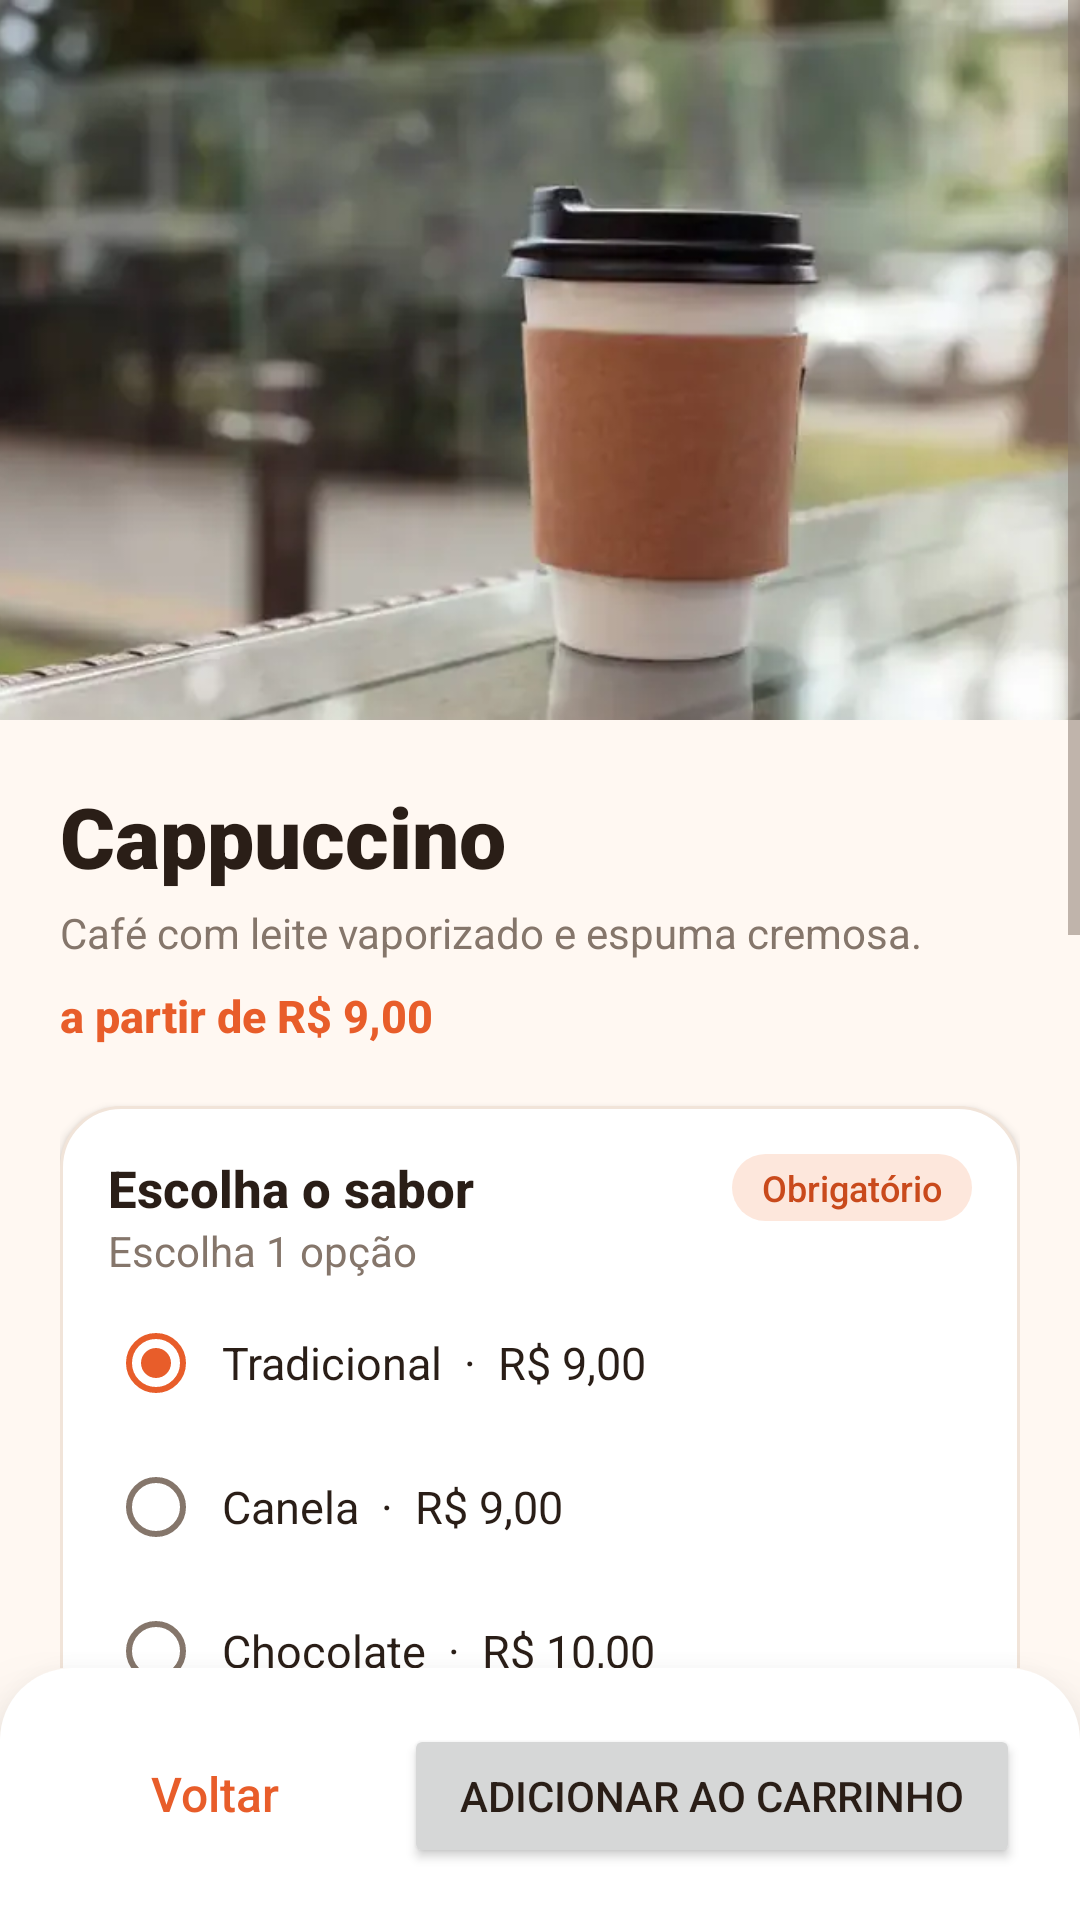

The Android layout XML behind this screen, and the referenced resources:
<!-- AndroidManifest.xml: application theme Theme.Delivery -->
<!-- res/layout/activity_cappuccino.xml -->
<?xml version="1.0" encoding="utf-8"?>
<LinearLayout xmlns:android="http://schemas.android.com/apk/res/android"
    android:layout_width="match_parent"
    android:layout_height="match_parent"
    android:orientation="vertical">

    <ScrollView
        android:layout_width="match_parent"
        android:layout_height="0dp"
        android:layout_weight="1"
        android:clipToPadding="false">

        <LinearLayout
            android:layout_width="match_parent"
            android:layout_height="wrap_content"
            android:orientation="vertical">

            
            <ImageView
                android:layout_width="match_parent"
                android:layout_height="240dp"
                android:scaleType="centerCrop"
                android:src="@drawable/produto_cappuccino"
                android:contentDescription="Cappuccino" />

            <LinearLayout
                android:layout_width="match_parent"
                android:layout_height="wrap_content"
                android:orientation="vertical"
                android:padding="20dp">

                <TextView
                    style="@style/Texto.TituloGrande"
                    android:layout_width="wrap_content"
                    android:layout_height="wrap_content"
                    android:text="Cappuccino" />

                <TextView
                    style="@style/Texto.Suave"
                    android:layout_width="wrap_content"
                    android:layout_height="wrap_content"
                    android:text="Café com leite vaporizado e espuma cremosa."
                    android:layout_marginTop="4dp" />

                <TextView
                    style="@style/Texto.Preco"
                    android:layout_width="wrap_content"
                    android:layout_height="wrap_content"
                    android:text="a partir de R$ 9,00"
                    android:layout_marginTop="8dp" />

                
                <LinearLayout
                    style="@style/Cartao"
                    android:layout_width="match_parent"
                    android:layout_height="wrap_content"
                    android:layout_marginTop="20dp"
                    android:orientation="vertical">

                    <LinearLayout
                        android:layout_width="match_parent"
                        android:layout_height="wrap_content"
                        android:gravity="center_vertical"
                        android:orientation="horizontal">

                        <TextView
                            style="@style/Texto.Secao"
                            android:layout_width="0dp"
                            android:layout_height="wrap_content"
                            android:layout_weight="1"
                            android:text="Escolha o sabor" />

                        <TextView
                            style="@style/Etiqueta"
                            android:layout_width="wrap_content"
                            android:layout_height="wrap_content"
                            android:text="Obrigatório" />
                    </LinearLayout>

                    <TextView
                        style="@style/Texto.Suave"
                        android:layout_width="wrap_content"
                        android:layout_height="wrap_content"
                        android:text="Escolha 1 opção"
                        android:layout_marginBottom="4dp" />

                    <RadioGroup
                        android:id="@+id/rgSabor"
                        android:layout_width="match_parent"
                        android:layout_height="wrap_content">

                        <RadioButton
                            android:id="@+id/rbSabor0"
                            style="@style/Opcao"
                            android:layout_width="match_parent"
                            android:layout_height="wrap_content"
                            android:checked="true"
                            android:text="Tradicional  ·  R$ 9,00" />

                        <RadioButton
                            android:id="@+id/rbSabor1"
                            style="@style/Opcao"
                            android:layout_width="match_parent"
                            android:layout_height="wrap_content"
                            android:text="Canela  ·  R$ 9,00" />

                        <RadioButton
                            android:id="@+id/rbSabor2"
                            style="@style/Opcao"
                            android:layout_width="match_parent"
                            android:layout_height="wrap_content"
                            android:text="Chocolate  ·  R$ 10,00" />

                        <RadioButton
                            android:id="@+id/rbSabor3"
                            style="@style/Opcao"
                            android:layout_width="match_parent"
                            android:layout_height="wrap_content"
                            android:text="Caramelo  ·  R$ 11,00" />

                        <RadioButton
                            android:id="@+id/rbSabor4"
                            style="@style/Opcao"
                            android:layout_width="match_parent"
                            android:layout_height="wrap_content"
                            android:text="Avelã  ·  R$ 12,00" />
                    </RadioGroup>
                </LinearLayout>

                
                <LinearLayout
                    style="@style/Cartao"
                    android:layout_width="match_parent"
                    android:layout_height="wrap_content"
                    android:layout_marginTop="16dp"
                    android:orientation="vertical">

                    <LinearLayout
                        android:layout_width="match_parent"
                        android:layout_height="wrap_content"
                        android:gravity="center_vertical"
                        android:orientation="horizontal">

                        <TextView
                            style="@style/Texto.Secao"
                            android:layout_width="0dp"
                            android:layout_height="wrap_content"
                            android:layout_weight="1"
                            android:text="Adicionais" />

                        <TextView
                            style="@style/Etiqueta.Neutra"
                            android:layout_width="wrap_content"
                            android:layout_height="wrap_content"
                            android:text="Opcional" />
                    </LinearLayout>

                    <TextView
                        style="@style/Texto.Suave"
                        android:layout_width="wrap_content"
                        android:layout_height="wrap_content"
                        android:text="Escolha quantos quiser"
                        android:layout_marginBottom="4dp" />

                    <CheckBox
                        android:id="@+id/cbChantilly"
                        style="@style/Opcao"
                        android:layout_width="match_parent"
                        android:layout_height="wrap_content"
                        android:text="Chantilly  ·  +R$ 1,50" />

                    <CheckBox
                        android:id="@+id/cbDoseExtraDeCafe"
                        style="@style/Opcao"
                        android:layout_width="match_parent"
                        android:layout_height="wrap_content"
                        android:text="Dose Extra de Café  ·  +R$ 2,50" />
                </LinearLayout>

                
                <LinearLayout
                    style="@style/Cartao"
                    android:layout_width="match_parent"
                    android:layout_height="wrap_content"
                    android:layout_marginTop="16dp"
                    android:gravity="center_vertical"
                    android:orientation="horizontal">

                    <TextView
                        style="@style/Texto.Secao"
                        android:layout_width="0dp"
                        android:layout_height="wrap_content"
                        android:layout_weight="1"
                        android:text="Quantidade" />

                    <Button
                        android:id="@+id/btnMenos"
                        style="@style/Botao.Quantidade"
                        android:layout_width="48dp"
                        android:layout_height="48dp"
                        android:text="−" />

                    <TextView
                        android:id="@+id/tvQuantidade"
                        style="@style/Texto.Titulo"
                        android:layout_width="52dp"
                        android:layout_height="wrap_content"
                        android:gravity="center"
                        android:text="1" />

                    <Button
                        android:id="@+id/btnMais"
                        style="@style/Botao.Quantidade"
                        android:layout_width="48dp"
                        android:layout_height="48dp"
                        android:text="+" />
                </LinearLayout>
            </LinearLayout>
        </LinearLayout>

    </ScrollView>

    <LinearLayout
        style="@style/BarraInferior"
        android:layout_width="match_parent"
        android:layout_height="wrap_content"
        android:orientation="horizontal">
        <Button
            android:id="@+id/btnVoltar"
            style="@style/Botao.Secundario"
            android:layout_width="0dp"
            android:layout_weight="1"
            android:layout_height="wrap_content"
            android:text="Voltar" />

        <Button
            android:id="@+id/btnAdicionarCarrinho"
            android:layout_width="0dp"
            android:layout_weight="2"
            android:layout_marginStart="12dp"
            android:layout_height="wrap_content"
            android:text="Adicionar ao carrinho" />
    </LinearLayout>
</LinearLayout>
<!-- resources referenced by this layout -->
<resources>
  <style name="BarraInferior">
          <item name="android:background">@drawable/bg_barra_inferior</item>
          <item name="android:elevation">16dp</item>
          <item name="android:paddingStart">20dp</item>
          <item name="android:paddingEnd">20dp</item>
          <item name="android:paddingTop">14dp</item>
          <item name="android:paddingBottom">14dp</item>
      </style>
  <style name="Cartao">
          <item name="android:background">@drawable/bg_cartao</item>
          <item name="android:elevation">2dp</item>
          <item name="android:padding">16dp</item>
      </style>
  <style name="Etiqueta.Neutra">
          <item name="android:textColor">@color/texto_suave</item>
          <item name="android:background">@drawable/bg_etiqueta_neutra</item>
      </style>
  <style name="Opcao">
          <item name="android:textSize">15sp</item>
          <item name="android:textColor">@color/texto</item>
          <item name="android:minHeight">48dp</item>
          <item name="android:paddingStart">6dp</item>
      </style>
  <style name="Texto.Preco">
          <item name="android:textColor">@color/primaria</item>
          <item name="android:textSize">15sp</item>
          <item name="android:fontFamily">sans-serif-medium</item>
          <item name="android:textStyle">bold</item>
      </style>
  <style name="Texto.Secao">
          <item name="android:textSize">17sp</item>
          <item name="android:fontFamily">sans-serif-medium</item>
          <item name="android:textStyle">bold</item>
      </style>
  <style name="Texto.Suave">
          <item name="android:textColor">@color/texto_suave</item>
          <item name="android:textSize">14sp</item>
      </style>
  <style name="Texto.Titulo">
          <item name="android:textSize">20sp</item>
          <item name="android:fontFamily">sans-serif-black</item>
      </style>
  <style name="Texto.TituloGrande">
          <item name="android:textSize">28sp</item>
          <item name="android:fontFamily">sans-serif-black</item>
      </style>
  <!-- drawable bg_barra_inferior (drawable) -->
  <?xml version="1.0" encoding="utf-8"?>
  <shape xmlns:android="http://schemas.android.com/apk/res/android"
      android:shape="rectangle">
      <solid android:color="@color/superficie" />
      <corners android:topLeftRadius="24dp" android:topRightRadius="24dp" />
  </shape>
  <color name="primaria_clara">#FDE7DC</color>
  <color name="primaria">#E85D2A</color>
  <color name="superficie">#FFFFFF</color>
  <!-- drawable bg_cartao (drawable) -->
  <?xml version="1.0" encoding="utf-8"?>
  <shape xmlns:android="http://schemas.android.com/apk/res/android"
      android:shape="rectangle">
      <solid android:color="@color/superficie" />
      <corners android:radius="20dp" />
      <stroke android:width="1dp" android:color="@color/linha" />
  </shape>
  <color name="primaria_escura">#C94A1C</color>
  <!-- drawable bg_etiqueta (drawable) -->
  <?xml version="1.0" encoding="utf-8"?>
  <shape xmlns:android="http://schemas.android.com/apk/res/android"
      android:shape="rectangle">
      <solid android:color="@color/primaria_clara" />
      <corners android:radius="100dp" />
  </shape>
  <color name="texto_suave">#85766B</color>
  <!-- drawable bg_etiqueta_neutra (drawable) -->
  <?xml version="1.0" encoding="utf-8"?>
  <shape xmlns:android="http://schemas.android.com/apk/res/android"
      android:shape="rectangle">
      <solid android:color="#F3ECE6" />
      <corners android:radius="100dp" />
  </shape>
  <color name="texto">#2A1E17</color>
  <color name="branco">#FFFFFF</color>
  <color name="fundo">#FFF8F2</color>
  <color name="linha">#F1E4D9</color>
</resources>
